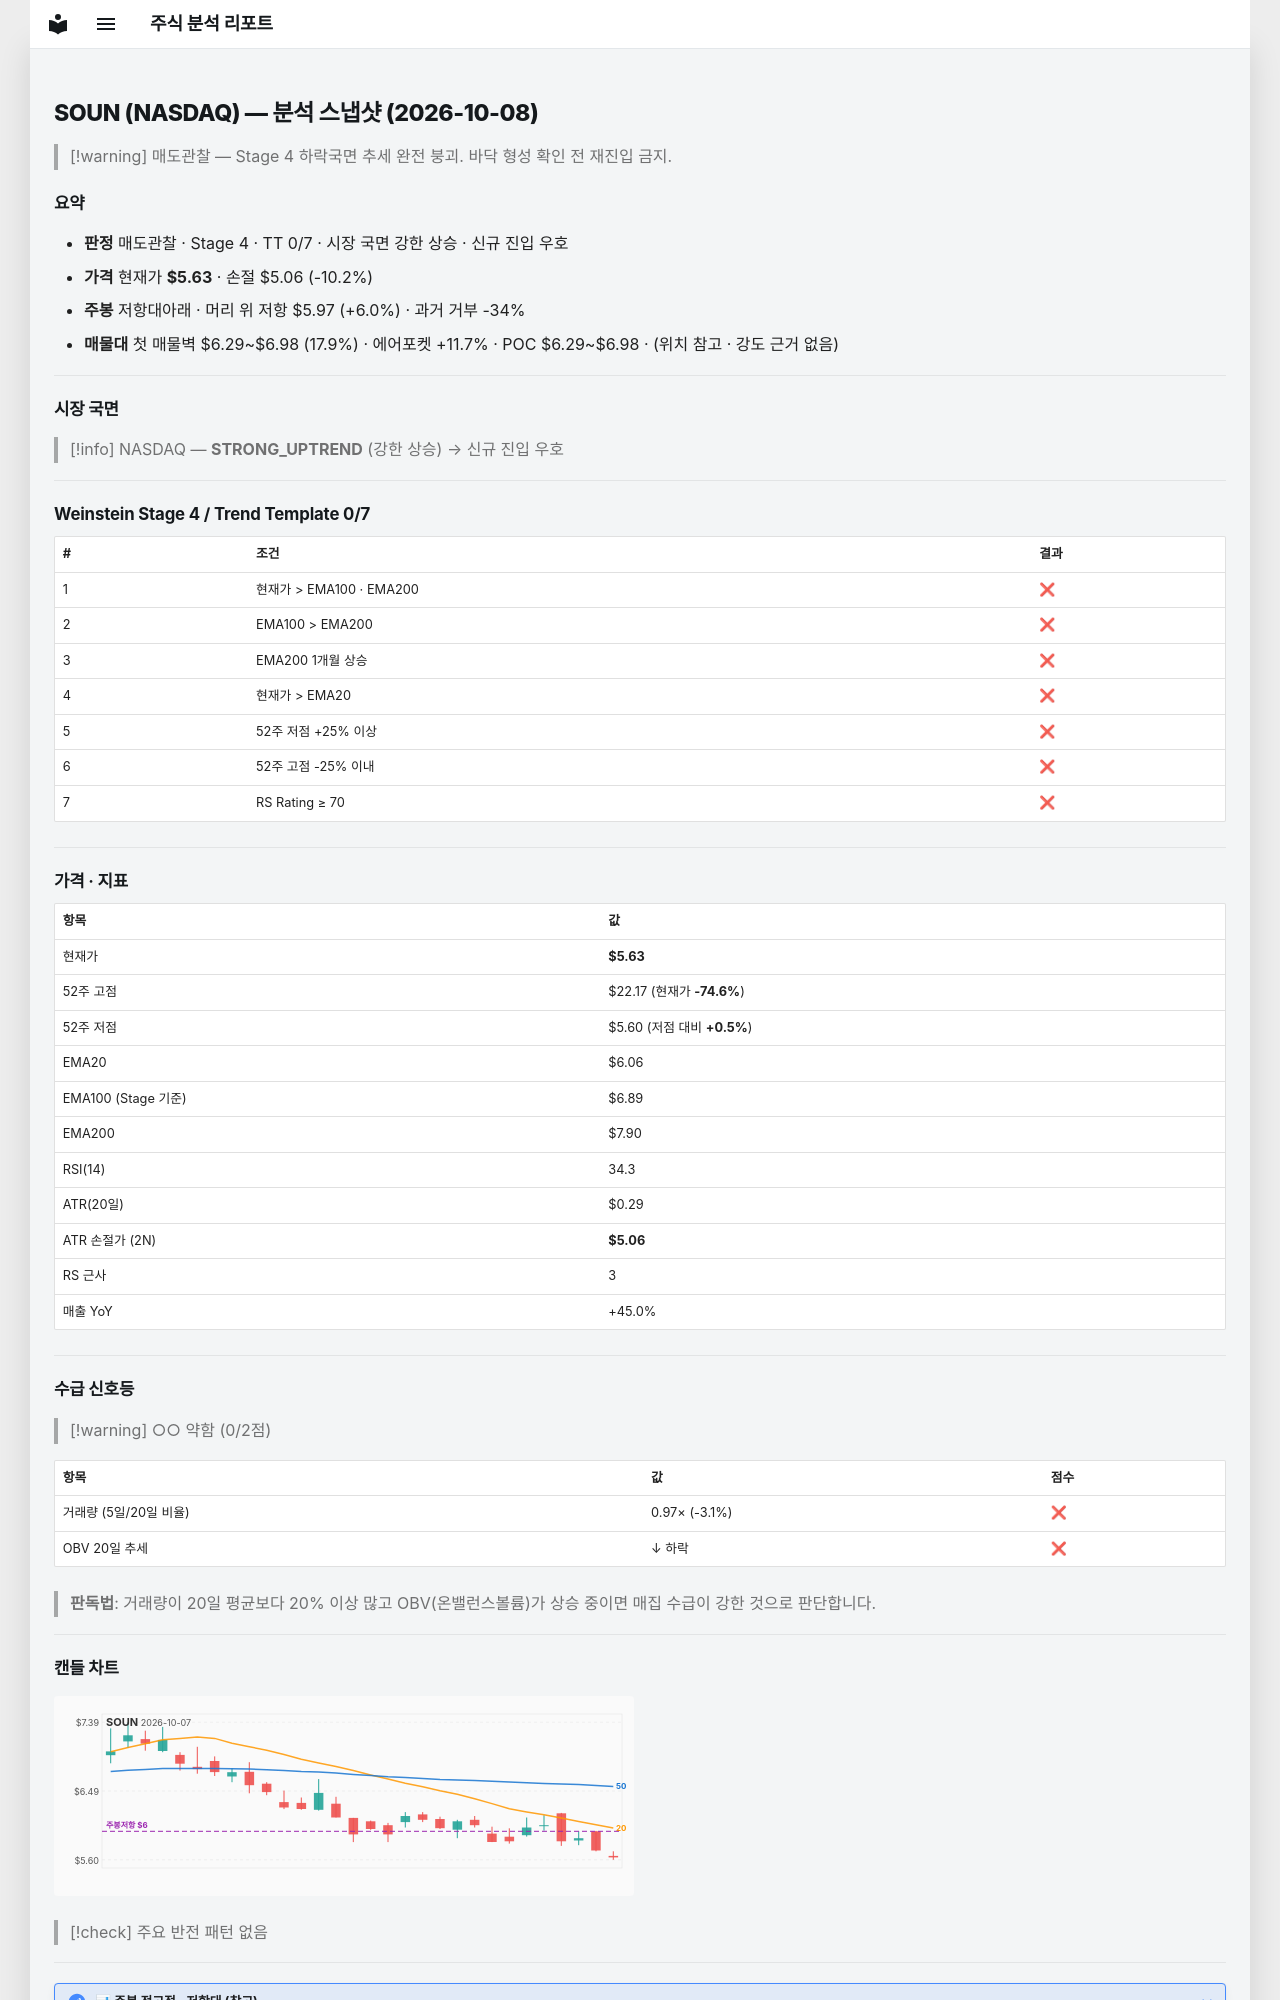

repository: soloandco/stock-reports · page: snapshots/SOUN-2026-10-08/index.html · generator: mkdocs

---
type: analysis-snapshot
title: SOUN 분석 스냅샷
ticker: SOUN
market: NASDAQ
created: 2026-10-08
updated: 2026-10-08
bar-date: 2026-10-07
verdict: 매도관찰
real-rr: 0.59
sma50-gap-pct: -7.1
weekly-position: 저항대아래
weekly-overhead-price: 5.97
weekly-overhead-pct: 6.0
stage: 4
trend-template-score: 0
tt-max: 7
ma-set: ema-20-100-200
price: 5.630000114440918
stop-price: 5.056048945841446
market-regime: STRONG_UPTREND
supply-demand-score: 0/2
supply-demand-label: 약함
status: tracking
tags:
  - stock-agent
  - watchlist
  - SOUN
  - analysis
related:
  - "[[analysis-template]]"
---

# SOUN (NASDAQ) — 분석 스냅샷 (2026-10-08)

> [!warning] 매도관찰 — Stage 4 하락국면
> 추세 완전 붕괴. 바닥 형성 확인 전 재진입 금지.

## 요약

- **판정** 매도관찰 · Stage 4 · TT 0/7 · 시장 국면 강한 상승 · 신규 진입 우호
- **가격** 현재가 **$5.63** · 손절 $5.06 (-10.2%)
- **주봉** 저항대아래 · 머리 위 저항 $5.97 (+6.0%) · 과거 거부 -34%
- **매물대** 첫 매물벽 $6.29~$6.98 (17.9%) · 에어포켓 +11.7% · POC $6.29~$6.98 · (위치 참고 · 강도 근거 없음)

---

## 시장 국면

> [!info] NASDAQ — **STRONG_UPTREND** (강한 상승) → 신규 진입 우호

---

## Weinstein Stage 4 / Trend Template 0/7

| # | 조건 | 결과 |
|---|------|------|
| 1 | 현재가 > EMA100 · EMA200 | ❌ |
| 2 | EMA100 > EMA200 | ❌ |
| 3 | EMA200 1개월 상승 | ❌ |
| 4 | 현재가 > EMA20 | ❌ |
| 5 | 52주 저점 +25% 이상 | ❌ |
| 6 | 52주 고점 -25% 이내 | ❌ |
| 7 | RS Rating ≥ 70 | ❌ |

---

## 가격 · 지표

| 항목 | 값 |
|------|---|
| 현재가 | **$5.63** |
| 52주 고점 | $22.17 (현재가 **-74.6%**) |
| 52주 저점 | $5.60 (저점 대비 **+0.5%**) |
| EMA20 | $6.06 |
| EMA100 (Stage 기준) | $6.89 |
| EMA200 | $7.90 |
| RSI(14) | 34.3 |
| ATR(20일) | $0.29 |
| ATR 손절가 (2N) | **$5.06** |
| RS 근사 | 3 |
| 매출 YoY | +45.0% |

---
## 수급 신호등

> [!warning] ○○ 약함 (0/2점)

| 항목 | 값 | 점수 |
|------|------|------|
| 거래량 (5일/20일 비율) | 0.97× (-3.1%) | ❌ |
| OBV 20일 추세 | ↓ 하락 | ❌ |

> **판독법**: 거래량이 20일 평균보다 20% 이상 많고 OBV(온밸런스볼륨)가 상승 중이면 매집 수급이 강한 것으로 판단합니다.

---
